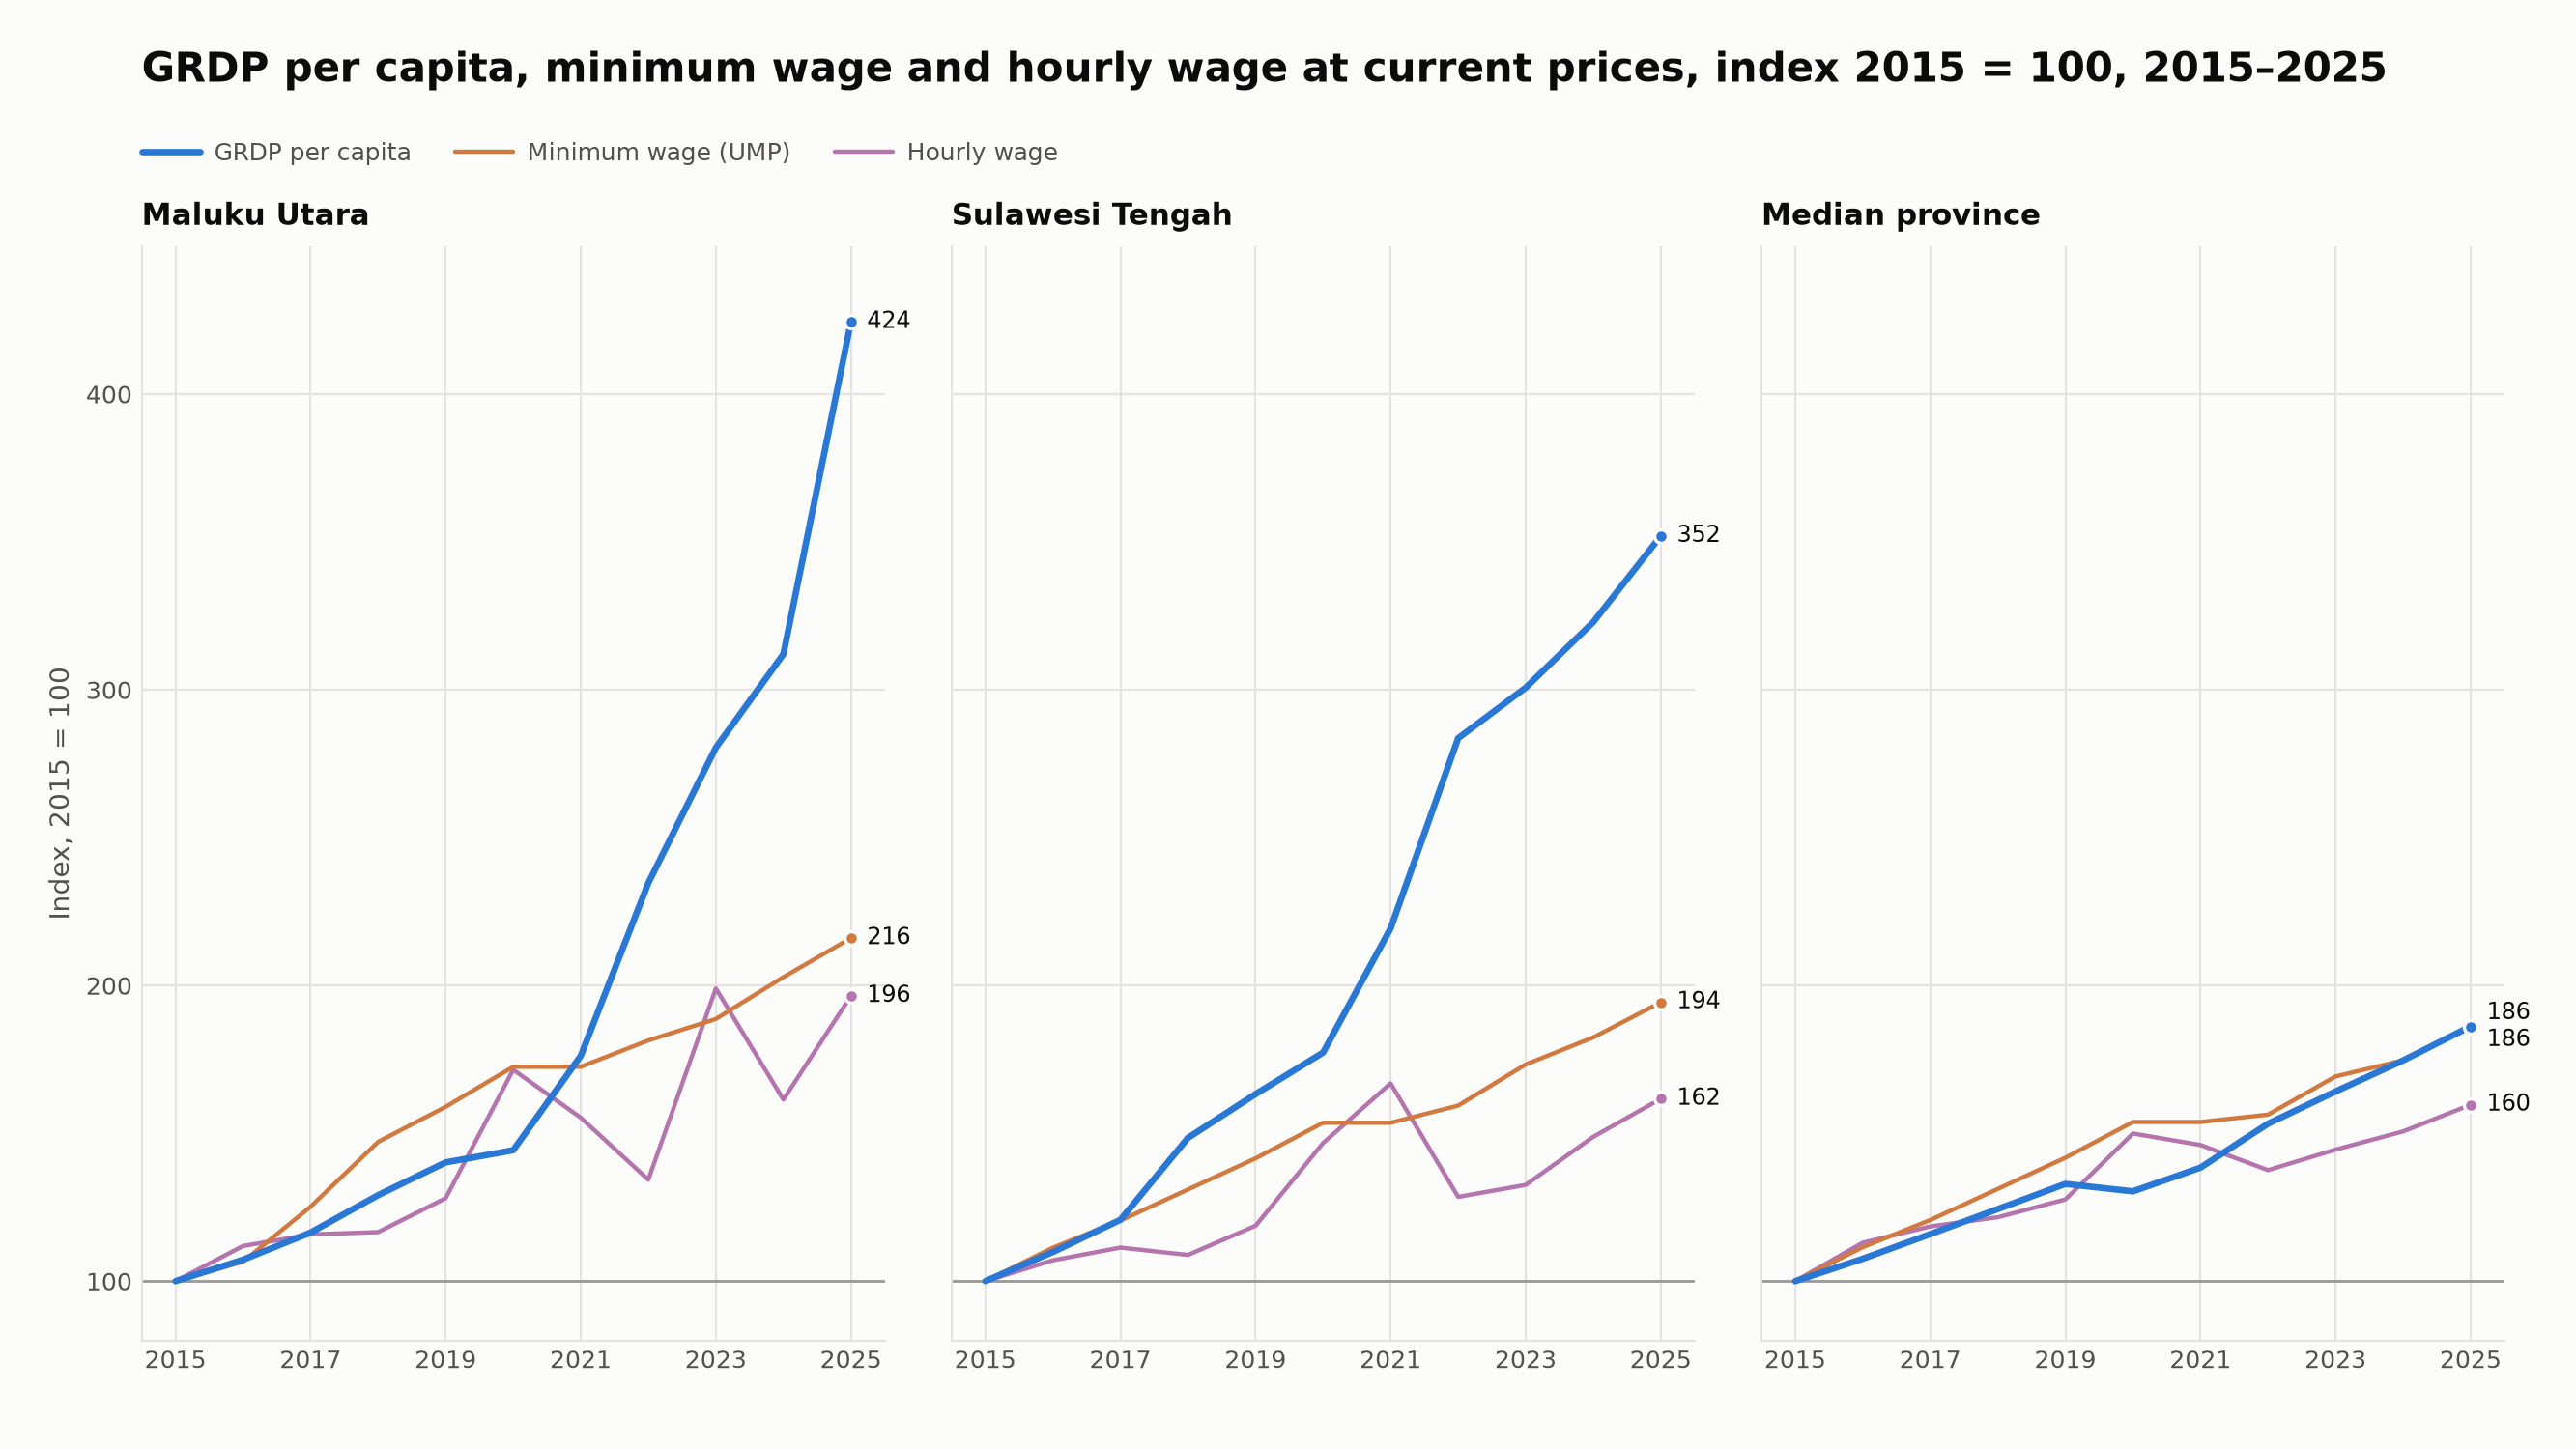

Values plotted in this chart, from the file beside it:
area, series, year, value, index
Maluku Utara, grdp_per_capita_current, 2015, 22918, 100
Maluku Utara, grdp_per_capita_current, 2016, 24581, 107.3
Maluku Utara, grdp_per_capita_current, 2017, 26686, 116.4
Maluku Utara, grdp_per_capita_current, 2018, 29586, 129.1
Maluku Utara, grdp_per_capita_current, 2019, 32125, 140.2
Maluku Utara, grdp_per_capita_current, 2020, 33069, 144.3
Maluku Utara, grdp_per_capita_current, 2021, 40381, 176.2
Maluku Utara, grdp_per_capita_current, 2022, 53776, 234.7
Maluku Utara, grdp_per_capita_current, 2023, 64270, 280.4
Maluku Utara, grdp_per_capita_current, 2024, 71517, 312.1
Maluku Utara, grdp_per_capita_current, 2025, 97262, 424.4
Sulawesi Tengah, grdp_per_capita_current, 2015, 37395, 100
Sulawesi Tengah, grdp_per_capita_current, 2016, 41082, 109.9
Sulawesi Tengah, grdp_per_capita_current, 2017, 45157, 120.8
Sulawesi Tengah, grdp_per_capita_current, 2018, 55519, 148.5
Sulawesi Tengah, grdp_per_capita_current, 2019, 61056, 163.3
Sulawesi Tengah, grdp_per_capita_current, 2020, 66306, 177.3
Sulawesi Tengah, grdp_per_capita_current, 2021, 82017, 219.3
Sulawesi Tengah, grdp_per_capita_current, 2022, 106068, 283.6
Sulawesi Tengah, grdp_per_capita_current, 2023, 112461, 300.7
Sulawesi Tengah, grdp_per_capita_current, 2024, 120750, 322.9
Sulawesi Tengah, grdp_per_capita_current, 2025, 131643, 352
Median province, grdp_per_capita_current, 2015, , 100
Median province, grdp_per_capita_current, 2016, , 107.6
Median province, grdp_per_capita_current, 2017, , 115.9
Median province, grdp_per_capita_current, 2018, , 124.4
Median province, grdp_per_capita_current, 2019, , 132.9
Median province, grdp_per_capita_current, 2020, , 130.4
Median province, grdp_per_capita_current, 2021, , 138.4
Median province, grdp_per_capita_current, 2022, , 153.3
Median province, grdp_per_capita_current, 2023, , 164.2
Median province, grdp_per_capita_current, 2024, , 174.7
Median province, grdp_per_capita_current, 2025, , 186.2
Maluku Utara, minimum_wage, 2015, 1577617, 100
Maluku Utara, minimum_wage, 2016, 1681266, 106.6
Maluku Utara, minimum_wage, 2017, 1975152, 125.2
Maluku Utara, minimum_wage, 2018, 2320803, 147.1
Maluku Utara, minimum_wage, 2019, 2508091, 159
Maluku Utara, minimum_wage, 2020, 2721530, 172.5
Maluku Utara, minimum_wage, 2021, 2721530, 172.5
Maluku Utara, minimum_wage, 2022, 2862231, 181.4
Maluku Utara, minimum_wage, 2023, 2976720, 188.7
Maluku Utara, minimum_wage, 2024, 3200000, 202.8
Maluku Utara, minimum_wage, 2025, 3408000, 216
Sulawesi Tengah, minimum_wage, 2015, 1500000, 100
Sulawesi Tengah, minimum_wage, 2016, 1670000, 111.3
Sulawesi Tengah, minimum_wage, 2017, 1807775, 120.5
Sulawesi Tengah, minimum_wage, 2018, 1965232, 131
Sulawesi Tengah, minimum_wage, 2019, 2123040, 141.5
Sulawesi Tengah, minimum_wage, 2020, 2303711, 153.6
Sulawesi Tengah, minimum_wage, 2021, 2303711, 153.6
Sulawesi Tengah, minimum_wage, 2022, 2390739, 159.4
Sulawesi Tengah, minimum_wage, 2023, 2599546, 173.3
Sulawesi Tengah, minimum_wage, 2024, 2736698, 182.4
Sulawesi Tengah, minimum_wage, 2025, 2915000, 194.3
Median province, minimum_wage, 2015, , 100
Median province, minimum_wage, 2016, , 111.5
Median province, minimum_wage, 2017, , 120.7
Median province, minimum_wage, 2018, , 131.2
Median province, minimum_wage, 2019, , 141.8
... 39 more rows
